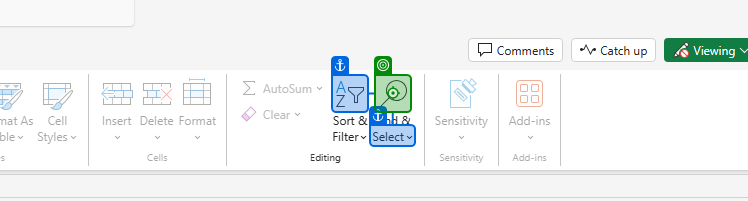
Task: Flujos para poder ocupar memu play con uipath.
Workflow: FlujoBuscarExcelVExtractData

Step 1: click on the icon in window 'Reporte de avance 2023_ Fase 1 320 sitios .xlsx' (msedge.exe)

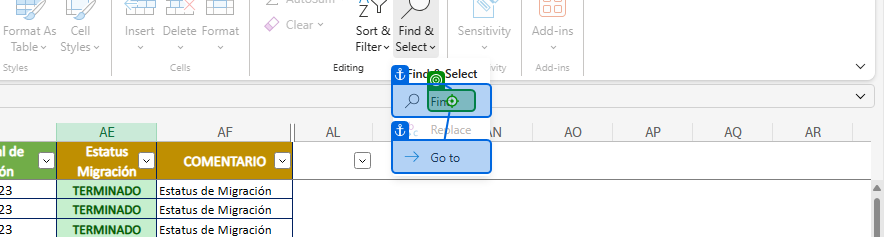
Step 2: click on the element in window 'Reporte de avance 2023_ Fase 1 320 sitios .xlsx' (msedge.exe)

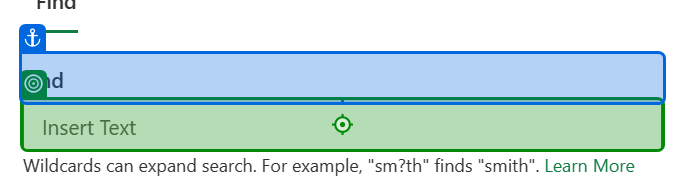
Step 3: type "CurrentRow.ByIndex[1].Split(".")[0]" into the text box in window 'Reporte de avance 2023_ Fase 1 320 sitios .xlsx' (msedge.exe)

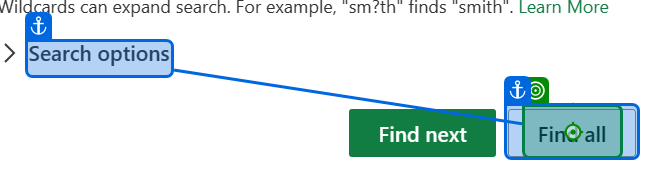
Step 4: click on the element in window 'Reporte de avance 2023_ Fase 1 320 sitios .xlsx' (msedge.exe)

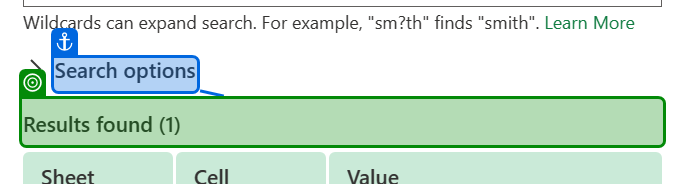
Step 5: check the label 'Results found (1)' in window 'Reporte de avance 2023_ Fase 1 320 sitios .xlsx' (msedge.exe)
